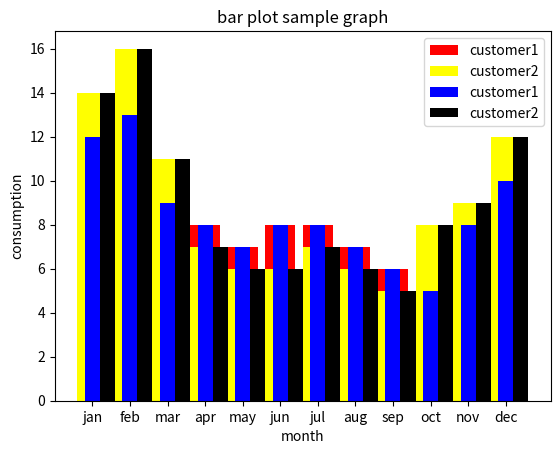

Reproduce this figure in Python.
#!/usr/bin/env python3
# -*- coding: utf-8 -*-
"""
Created on Sun Jul 28 14:34:17 2024

[redacted]
"""

import numpy as np
import pandas as pd
import matplotlib.pyplot as plt

month = ['jan', 'feb', 'mar', 'apr', 'may', 'jun', 'jul', 'aug', 'sep', 'oct', 'nov', 'dec']

customer1 = [12,13,9,8,7,8,8,7,6,5,8,10]

customer2 = [14,16,11,7,6,6,7,6,5,8,9,12]

#generating a bar graph
plt.bar(month,customer1,color = 'red', label='customer1')
plt.bar(month,customer2,color = 'yellow', label='customer2')
plt.xlabel('month')
plt.ylabel('consumption') 
plt.title('bar plot sample graph')
plt.legend(loc = 'best')
plt.show()


######
bar_width = 0.4
#generating an array of random 11 numbers
month_values = np.arange(12)

plt.bar(month_values, customer1, bar_width, color='blue', label='customer1')

plt.bar(month_values+bar_width, customer2, bar_width, color='black', label='customer2')

plt.xlabel('month')
plt.ylabel('consumption') 
plt.title('bar plot sample graph')
plt.legend(loc = 'best')
plt.show()